Run: headless pygame with SDL's dummy video driver; simulated clock (each Clock.tick advances the game by its frame time, no real sleeping); random seed 0; keys injected as events and as key.get_pressed() state; no mouse input.
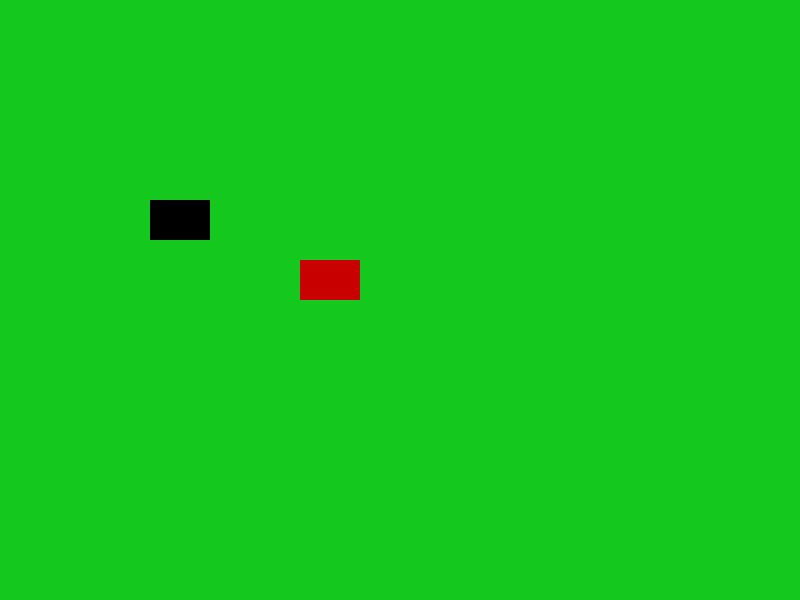
Frame 1 of 4 · flips 1–60 · no input
Frame 2 of 4 · flips 61–180 · tapped SPACE, RETURN · held RIGHT (→), D · screen unchanged from frame 1, image omitted
Frame 3 of 4 · flips 181–300 · held DOWN (↓), S · screen unchanged from frame 2, image omitted
Frame 4 of 4 · flips 301–420 · held LEFT (←), A, UP (↑), W · screen unchanged from frame 3, image omitted

The pygame program that drew these frames:

import pygame

WIDTH, HEIGHT = 800, 600
FPS = 60
BACKGROUND_COLOR = (20, 200, 30)

pygame.init()

screen = pygame.display.set_mode((WIDTH, HEIGHT))
pygame.display.set_caption("Sustainable Tower Defense - Version 1")

clock = pygame.time.Clock()
running = True

# Sprite as simple box
class Box(pygame.sprite.Sprite):
    def __init__(self, x, y, w, h, color=(0, 0, 0)):
        super().__init__()
        self.image = pygame.Surface((w, h))
        self.image.fill(color)
        self.rect = self.image.get_rect(topleft=(x, y))


# One group with two sprites
boxes = pygame.sprite.Group()
boxes.add(
    Box(150, 200, 60, 40),
    Box(300, 260, 60, 40, color=(200, 0, 0))
)

while running:
    for event in pygame.event.get():
        if event.type == pygame.QUIT:
            running = False

    screen.fill(BACKGROUND_COLOR)

    # Draw all sprites in the group
    boxes.draw(screen)

    pygame.display.flip()
    clock.tick(FPS)

pygame.quit()
